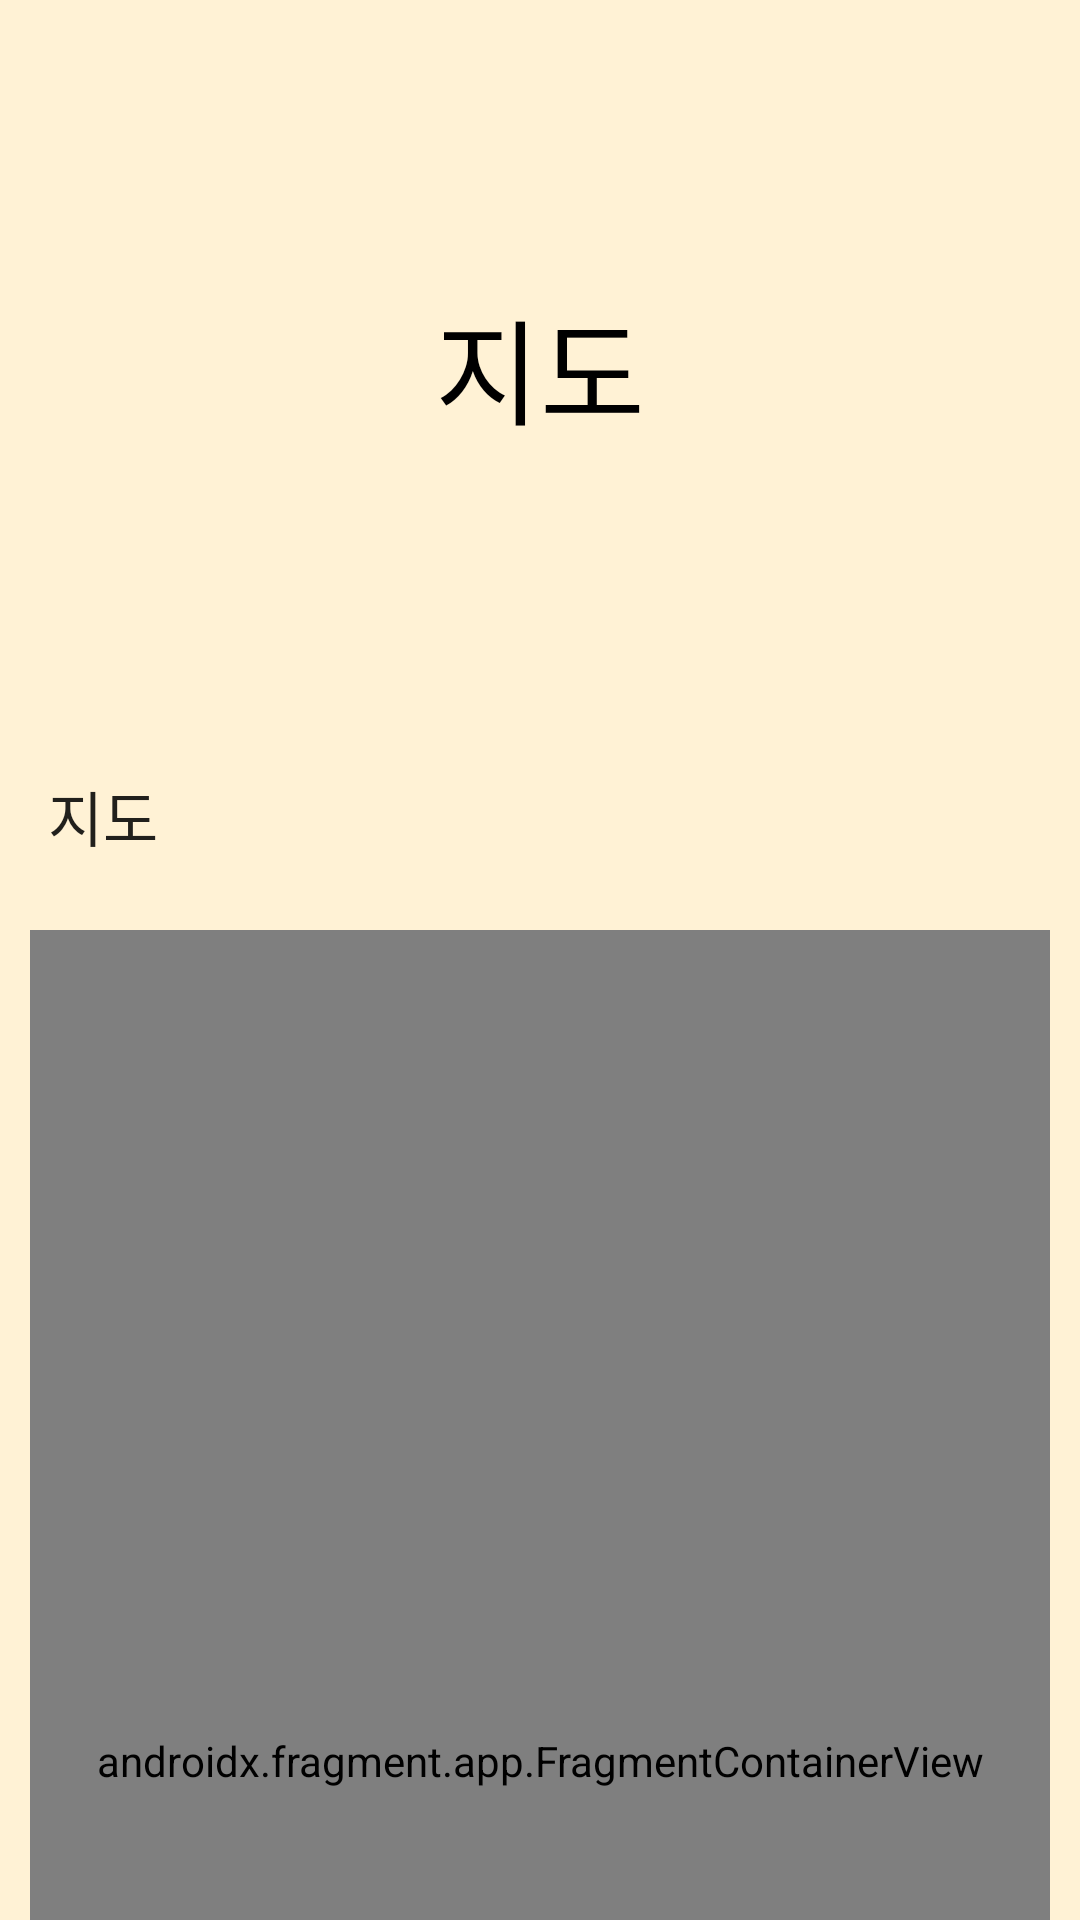

Android layout source for this screen:
<!-- AndroidManifest.xml: application theme Theme.Proj_memo_aos -->
<!-- res/layout/fragment_map.xml -->
<?xml version="1.0" encoding="utf-8"?>
<layout xmlns:tools="http://schemas.android.com/tools"
    xmlns:android="http://schemas.android.com/apk/res/android"
    xmlns:app="http://schemas.android.com/apk/res-auto">

    <data>

    </data>

    <androidx.constraintlayout.widget.ConstraintLayout
        android:id="@+id/mainLayout"
        android:layout_width="match_parent"
        android:layout_height="match_parent"
        android:background="@color/memoBackground"
        android:tag="background"
        android:fitsSystemWindows="true">

        <androidx.coordinatorlayout.widget.CoordinatorLayout
            android:id="@+id/coordinatorLayout"
            android:layout_width="match_parent"
            android:layout_height="match_parent">

            <com.google.android.material.appbar.AppBarLayout
                android:id="@+id/appBarLayout"
                android:layout_width="match_parent"
                android:layout_height="wrap_content"
                android:background="@android:color/transparent"
                app:elevation="0dp">

                <com.google.android.material.appbar.CollapsingToolbarLayout
                    android:id="@+id/collapsingToolbarLayout"
                    android:layout_width="match_parent"
                    android:layout_height="wrap_content"
                    app:layout_scrollFlags="scroll|exitUntilCollapsed|snap"
                    app:titleEnabled="false">

                    <TextView
                        android:id="@+id/topTextTitle"
                        android:layout_width="match_parent"
                        android:layout_height="300dp"
                        android:layout_gravity="top"
                        android:gravity="center"
                        android:paddingBottom="?attr/actionBarSize"
                        android:text="지도"
                        android:textAlignment="center"
                        android:textColor="@color/black"
                        android:textSize="38sp"
                        app:layout_collapseMode="parallax" />

                    <com.google.android.material.appbar.MaterialToolbar
                        android:id="@+id/mainToolbar"
                        android:layout_width="match_parent"
                        android:layout_height="?attr/actionBarSize"
                        android:layout_gravity="bottom"
                        android:layout_marginTop="10dp"
                        android:background="@android:color/transparent"
                        android:visibility="visible"
                        app:layout_collapseMode="pin"
                        app:popupTheme="@style/CustomPopupMenu"
                        app:title="지도" />

                </com.google.android.material.appbar.CollapsingToolbarLayout>

            </com.google.android.material.appbar.AppBarLayout>

            <androidx.core.widget.NestedScrollView
                android:id="@+id/scrollView"
                android:layout_width="match_parent"
                android:layout_height="match_parent"
                app:layout_behavior="@string/appbar_scrolling_view_behavior"
                android:fillViewport="true">

                <FrameLayout
                    android:layout_width="match_parent"
                    android:layout_height="wrap_content"
                    android:layout_margin="10dp"
                    android:orientation="vertical">

                    <androidx.fragment.app.FragmentContainerView
                        android:id="@+id/map"
                        android:name="com.google.android.gms.maps.SupportMapFragment"
                        android:layout_width="match_parent"
                        android:layout_height="match_parent"/>

                    <FrameLayout
                        android:id="@+id/map_touch_layer"
                        android:layout_width="match_parent"
                        android:layout_height="match_parent"
                        android:background="@android:color/transparent" />

                </FrameLayout>

            </androidx.core.widget.NestedScrollView>

        </androidx.coordinatorlayout.widget.CoordinatorLayout>

    </androidx.constraintlayout.widget.ConstraintLayout>

</layout>
<!-- resources referenced by this layout -->
<resources>
  <color name="black">#FF000000</color>
  <color name="memoBackground">#FFF2D5</color>
  <style name="CustomPopupMenu" parent="Theme.MaterialComponents.Light">
          <item name="popupMenuBackground">@drawable/memo_bg</item>
      </style>
  <style name="Theme.Proj_memo_aos" parent="Theme.AppCompat.Light.NoActionBar">
          <item name="windowActionBar">false</item>
          <item name="windowNoTitle">true</item>
  
          
          <item name="android:statusBarColor">@color/memoBackground</item>
          <item name="android:windowLightStatusBar">true</item>
      </style>
  <!-- drawable memo_bg (drawable) -->
  <?xml version="1.0" encoding="utf-8"?>
  <shape xmlns:android="http://schemas.android.com/apk/res/android">
      <solid android:color="@color/memoContent" />
      <corners android:radius="20dp" />
  </shape>
  <color name="memoContent">#FFF2E5</color>
</resources>
